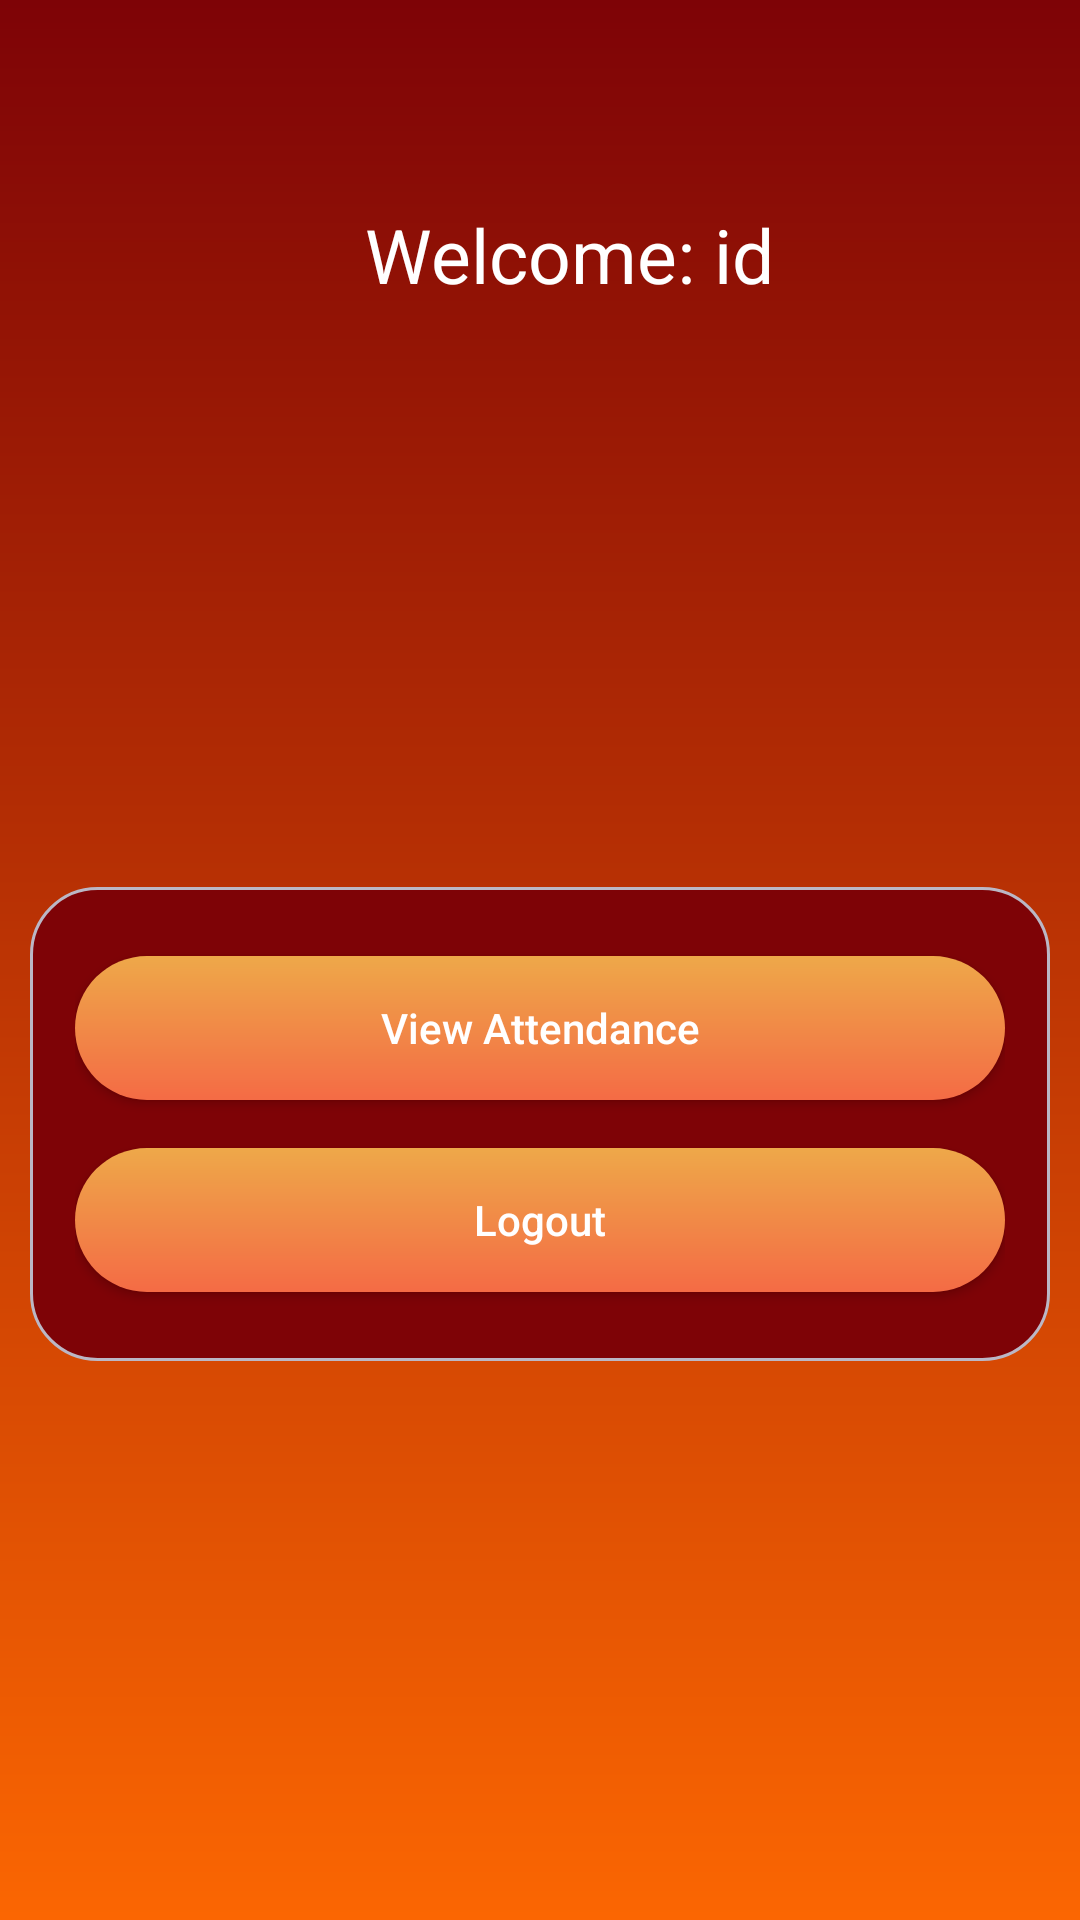

Layout XML and referenced resources for this Android screen:
<!-- AndroidManifest.xml: application theme Theme.StudentAttendanceSystem -->
<!-- res/layout/activity_studentlogin.xml -->
<?xml version="1.0" encoding="utf-8"?>
<LinearLayout xmlns:android="http://schemas.android.com/apk/res/android"
    xmlns:app="http://schemas.android.com/apk/res-auto"
    xmlns:tools="http://schemas.android.com/tools"
    android:layout_width="match_parent"
    android:layout_height="match_parent"
    android:orientation="vertical"
    tools:context=".studentlogin"
    android:background="@drawable/background">

    <include
        android:id="@+id/ftoolbar"
        layout="@layout/appbar"
        android:layout_width="match_parent"
        android:layout_height="60dp"
        tools:layout_editor_absoluteX="8dp"
        />

    <TextView
        android:id="@+id/textView1"
        android:layout_width="wrap_content"
        android:layout_height="wrap_content"
        android:layout_marginTop="8dp"
        android:layout_marginBottom="8dp"
        android:layout_marginLeft="10dp"
        android:text="Welcome: id"
        android:textColor="#fff"
        android:textSize="25dp"
        android:layout_gravity="center"
        android:gravity="center"
        android:layout_below ="@+id/ftoolbar"
        app:layout_constraintVertical_bias="0.125"
        app:layout_constraintTop_toTopOf = "parent"
        app:layout_constraint_Bottom_toBottomOf = "parent"
        tools:layout_editor_absoluteX = "120dp"
        />

    <LinearLayout
        android:layout_width="match_parent"
        android:layout_height="match_parent"
        android:orientation="vertical"
        android:gravity="center"
        android:layout_below = "@+id/ftoolbar">


        <LinearLayout
            android:layout_width="match_parent"
            android:layout_height="wrap_content"
            android:orientation="vertical"
            android:background="@drawable/background1"
            android:layout_marginRight="10dp"
            android:layout_marginLeft="10dp"
            android:layout_gravity="center"
            android:gravity="center"
            android:padding="15dp"
            >


            <Button
                android:id="@+id/button5"
                android:layout_width="match_parent"
                android:layout_height="wrap_content"
                android:layout_marginBottom="8dp"
                android:layout_marginTop="8dp"
                android:onClick="viewAttendance"
                android:text="View Attendance"
                android:background="@drawable/button1"
                android:textColor="#fff"
                android:textAllCaps="false"
                app:layout_constraintVertical_bias="0.644"
                app:layout_constraintTop_toTopOf = "parent"
                app:layout_constraint_Bottom_toBottomOf = "parent"
                tools:layout_editor_absoluteX = "8dp"
                />

            <Button
                android:id="@+id/button4"
                android:layout_width="match_parent"
                android:layout_height="wrap_content"
                android:text="Logout"
                android:layout_marginBottom="8dp"
                android:layout_marginTop="8dp"
                android:textColor="#fff"
                android:textAllCaps="false"
                android:background="@drawable/button1"
                app:layout_constraintVertical_bias="0.371"
                app:layout_constraintTop_toTopOf = "parent"
                app:layout_constraint_Bottom_toBottomOf = "parent"
                tools:layout_editor_absoluteX = "8dp"/>

        </LinearLayout>
    </LinearLayout>


</LinearLayout>
<!-- res/layout/appbar.xml (included above) -->
<?xml version="1.0" encoding="utf-8"?>
<androidx.appcompat.widget.Toolbar xmlns:android="http://schemas.android.com/apk/res/android"
    android:layout_width="match_parent"
    android:layout_height="60dp"
    xmlns:app="http://schemas.android.com/apk/res-auto"
    android:background="@drawable/appbar"
    app:titleTextColor="@android:color/white"
    >

</androidx.appcompat.widget.Toolbar>
<!-- resources referenced by this layout -->
<resources>
  <!-- drawable background (drawable) -->
  <?xml version="1.0" encoding="utf-8"?>
  <shape xmlns:android="http://schemas.android.com/apk/res/android"
      android:shape="rectangle">
  
      <gradient
          android:startColor="#7e0306"
          android:endColor="#fb6602"
          android:angle="270"
          />
  
  </shape>
  <!-- drawable background1 (drawable) -->
  <?xml version="1.0" encoding="utf-8"?>
  <shape xmlns:android="http://schemas.android.com/apk/res/android"
      android:shape="rectangle">
  
      <gradient
          android:startColor="#7e0306"
          android:endColor="#7e0306"
          android:angle="270"
          android:gradientRadius="30dp" />
      <corners
          android:radius="22dp"/>
      <padding
          android:top="10dp"
          android:bottom="10dp"
          android:left="10dp"
          android:right="10dp"/>
      <stroke
          android:color="#bbb7c5"
          android:width="1dp"
          />
  
  </shape>
  <!-- drawable button1 (drawable) -->
  <?xml version="1.0" encoding="utf-8"?>
  <shape xmlns:android="http://schemas.android.com/apk/res/android"
      android:shape="rectangle">
  
      <gradient
          android:startColor="#f46b45"
          android:endColor="#eea849"
          android:angle="90"
          />
      <corners
          android:radius="30dp"/>
      <stroke
          android:color="#fff"/>
  
  </shape>
  <style name="Theme.StudentAttendanceSystem" parent="Theme.MaterialComponents.DayNight.DarkActionBar">
          
          <item name="colorPrimary">@color/purple_500</item>
          <item name="colorPrimaryVariant">@color/purple_700</item>
          <item name="colorOnPrimary">@color/white</item>
          
          <item name="colorSecondary">@color/teal_200</item>
          <item name="colorSecondaryVariant">@color/teal_700</item>
          <item name="colorOnSecondary">@color/black</item>
          
          <item name="android:statusBarColor" tools:targetApi="l">?attr/colorPrimaryVariant</item>
          
      </style>
  <color name="purple_500">#FF6200EE</color>
  <color name="purple_700">#FF3700B3</color>
  <color name="white">#FFFFFFFF</color>
  <color name="teal_200">#FF03DAC5</color>
  <color name="teal_700">#FF018786</color>
  <color name="black">#FF000000</color>
</resources>
